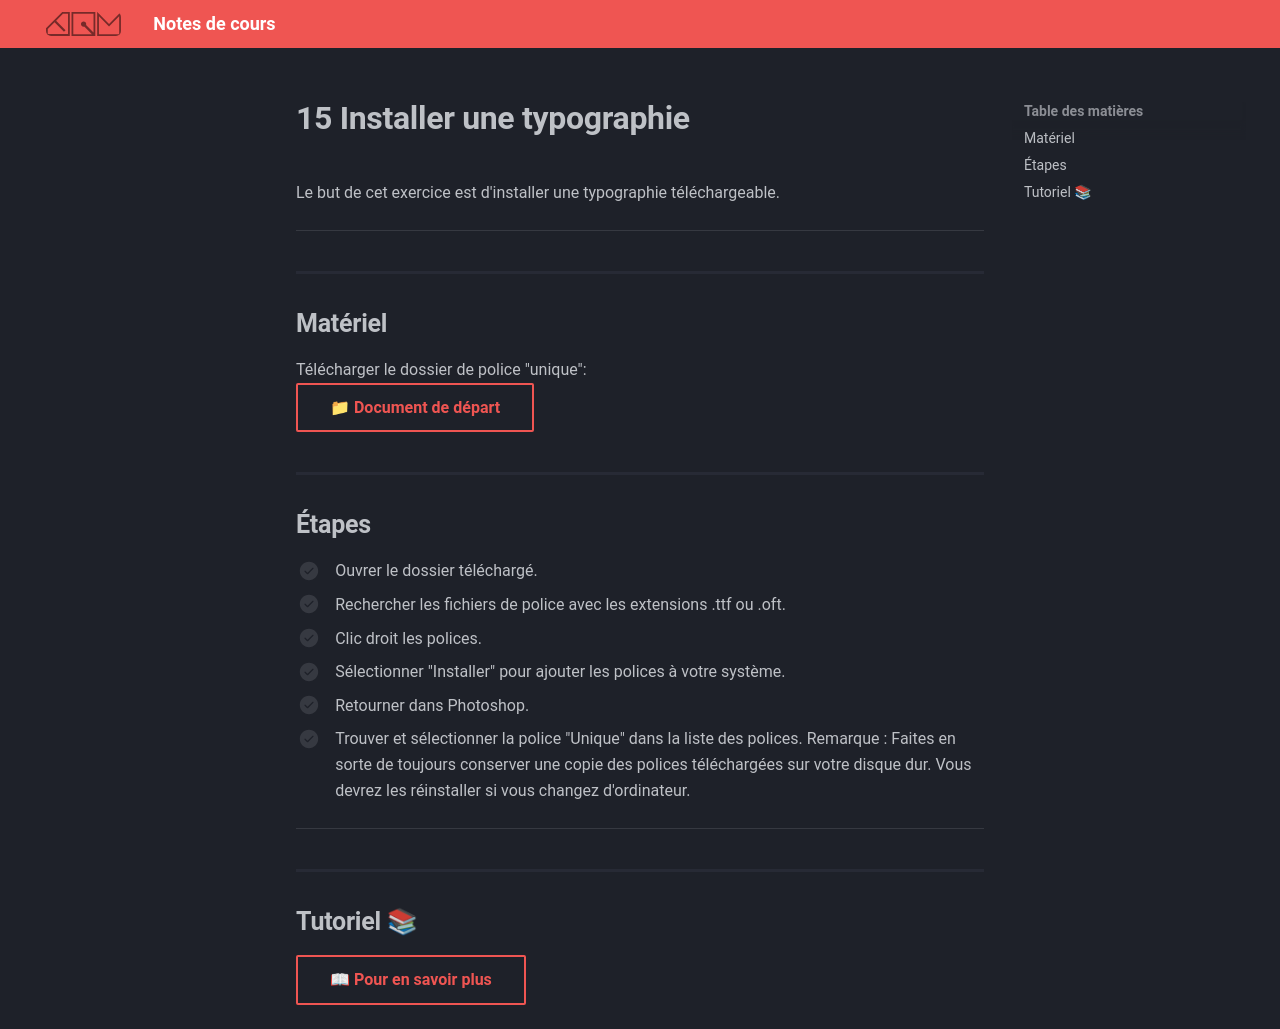

repository: GabChRichard/compendium · page: 582-121–illustration-numerique/exercices_photoshop/15_Installer_une_typographie.html · generator: mkdocs

<style>.md-footer{display:none;}</style>

Le but de cet exercice est d'installer une typographie téléchargeable.
***  

## Matériel
Télécharger le dossier de police "unique":      
[📁 Document de départ](https://cmontmorency365-my.sharepoint.com/:f:/g/personal/flpilote_cmontmorency_qc_ca/EjI_vOcd3nNJoxX-YMvtzr0BvAJGrpnArev0RWH74MjVwQ?e=veL2bB){ .md-button }   <br>



## Étapes

- [ ] Ouvrer le dossier téléchargé.
- [ ] Rechercher les fichiers de police avec les extensions .ttf ou .oft.
- [ ] Clic droit les polices.
- [ ] Sélectionner "Installer" pour ajouter les polices à votre système.
- [ ] Retourner dans Photoshop.
- [ ] Trouver et sélectionner la police "Unique" dans la liste des polices.
Remarque : Faites en sorte de toujours conserver une copie des polices téléchargées sur votre disque dur. Vous devrez les réinstaller si vous changez d'ordinateur.


***  
## Tutoriel 📚
[📖 Pour en savoir plus](https://cmontmorency365-my.sharepoint.com/:v:/g/personal/flpilote_cmontmorency_qc_ca/EY9E_od0N_RAkXPuA25134QB1Md_l5bCWuzIIHh7N-I7fw?nav=eyJyZWZlcnJhbEluZm8iOnsicmVmZXJyYWxBcHAiOiJPbmVEcml2ZUZvckJ1c2luZXNzIiwicmVmZXJyYWxBcHBQbGF0Zm9ybSI6IldlYiIsInJlZmVycmFsTW9kZSI6InZpZXciLCJyZWZlcnJhbFZpZXciOiJNeUZpbGVzTGlua0NvcHkifX0&e=jo6Cug){ .md-button }   <br>
